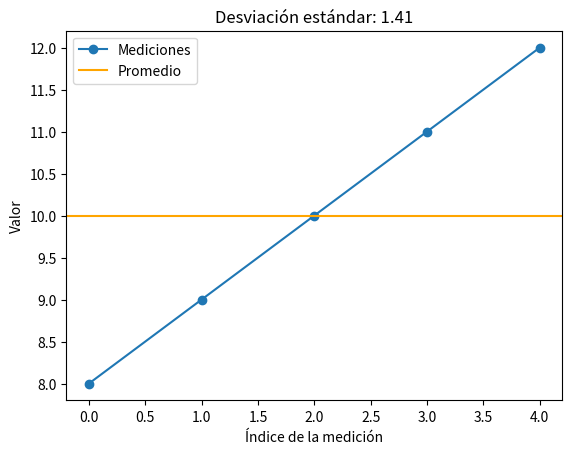

The matplotlib source for this figure:
import numpy as np
import matplotlib.pyplot as plt

mediciones = np.array([8, 9, 10, 11, 12])
promedio = np.mean(mediciones)
desviacion = np.std(mediciones)

plt.plot(mediciones, marker="o", label="Mediciones")
plt.axhline(promedio, color="orange", label="Promedio")
plt.title(f"Desviación estándar: {desviacion:.2f}")
plt.xlabel("Índice de la medición")
plt.ylabel("Valor")
plt.legend()
plt.show()
